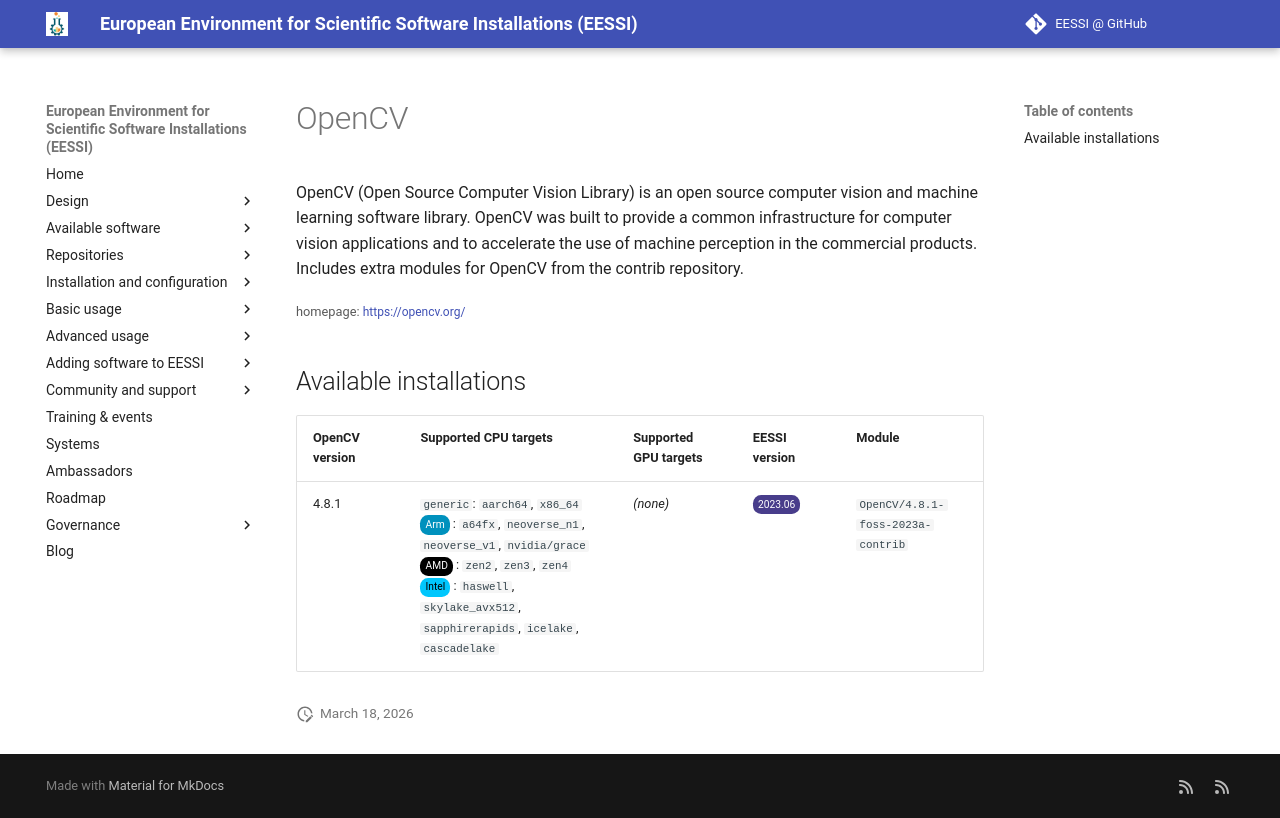

repository: EESSI/docs · page: available_software/detail/OpenCV/index.html · generator: mkdocs

---
json_ld:
  '@context': https://schema.org
  '@type': SoftwareApplication
  applicationCategory: DeveloperApplication
  description: "OpenCV (Open Source Computer Vision Library) is an open source computer\
    \ vision\n and machine learning software library. OpenCV was built to provide\n\
    \ a common infrastructure for computer vision applications and to accelerate\n\
    \ the use of machine perception in the commercial products.\n Includes extra modules\
    \ for OpenCV from the contrib repository."
  license: Not confirmed
  name: OpenCV
  offers:
    '@type': Offer
    price: 0
  operatingSystem: LINUX
  review:
    '@type': Review
    author:
      '@type': Organization
      name: EESSI
    reviewBody: Application has been successfully made available on all architectures
      supported by EESSI
    reviewRating:
      '@type': Rating
      ratingValue: 5
  softwareRequirements: See https://www.eessi.io/docs/ for how to make EESSI available
    on your system
  softwareVersion: '[''4.8.1'']'
  url: https://opencv.org/
---
# OpenCV


OpenCV (Open Source Computer Vision Library) is an open source computer vision
 and machine learning software library. OpenCV was built to provide
 a common infrastructure for computer vision applications and to accelerate
 the use of machine perception in the commercial products.
 Includes extra modules for OpenCV from the contrib repository.

<small>homepage: </small><span class="software-link">[https://opencv.org/](https://opencv.org/)</span>

## Available installations


|OpenCV version|Supported CPU targets|Supported GPU targets|EESSI version|Module|
| --- | --- | --- | --- | --- |
|4.8.1|`generic`: `aarch64`, `x86_64`<br/><span class="software-cpu-arm">Arm</span>: `a64fx`, `neoverse_n1`, `neoverse_v1`, `nvidia/grace`<br/><span class="software-cpu-amd">AMD</span>: `zen2`, `zen3`, `zen4`<br/><span class="software-cpu-intel">Intel</span>: `haswell`, `skylake_avx512`, `sapphirerapids`, `icelake`, `cascadelake`<br/>|*(none)*|<span class="software-eessi-version-202306">2023.06</span>|`OpenCV/4.8.1-foss-2023a-contrib`|
